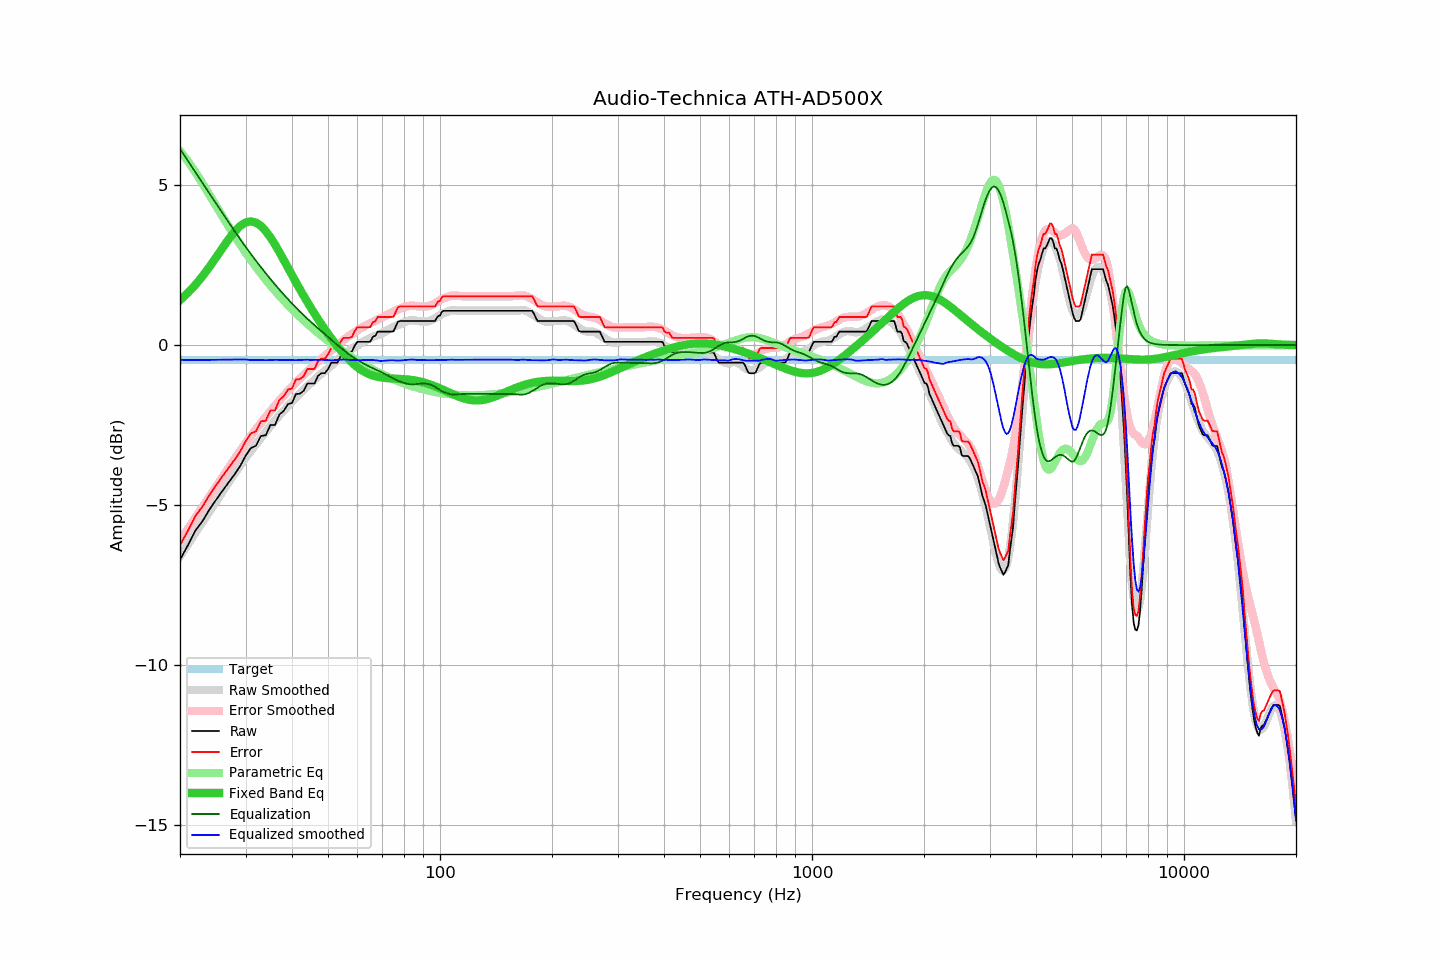

Values plotted in this chart, from the file beside it:
frequency, raw, error, smoothed, error_smoothed, equalization, parametric_eq, equalized_raw, equalized_smoothed, target
20, -6.71, -6.25, -6.59, -6.11, 6.13, 1.40, -0.57, -0.46, -0.46
21, -6.26, -5.80, -6.23, -5.75, 5.76, 1.63, -0.50, -0.47, -0.46
22, -5.80, -5.34, -5.87, -5.40, 5.40, 1.88, -0.40, -0.47, -0.46
23, -5.50, -5.04, -5.53, -5.06, 5.06, 2.15, -0.44, -0.47, -0.46
24, -5.14, -4.68, -5.20, -4.74, 4.74, 2.44, -0.40, -0.46, -0.46
25, -4.84, -4.38, -4.89, -4.43, 4.43, 2.74, -0.41, -0.46, -0.46
26, -4.56, -4.10, -4.59, -4.13, 4.13, 3.03, -0.43, -0.46, -0.46
27, -4.30, -3.84, -4.30, -3.85, 3.85, 3.30, -0.45, -0.45, -0.46
28, -4.05, -3.59, -4.03, -3.57, 3.57, 3.54, -0.47, -0.45, -0.46
29, -3.79, -3.33, -3.77, -3.32, 3.32, 3.72, -0.47, -0.45, -0.46
30, -3.47, -3.01, -3.52, -3.07, 3.07, 3.83, -0.40, -0.45, -0.46
31, -3.22, -2.76, -3.31, -2.85, 2.85, 3.87, -0.37, -0.47, -0.46
32, -3.15, -2.69, -3.11, -2.64, 2.64, 3.83, -0.51, -0.47, -0.46
33, -2.84, -2.38, -2.90, -2.44, 2.44, 3.72, -0.40, -0.47, -0.46
34, -2.82, -2.36, -2.72, -2.25, 2.25, 3.57, -0.57, -0.47, -0.46
35, -2.50, -2.04, -2.53, -2.07, 2.07, 3.37, -0.43, -0.47, -0.46
36, -2.50, -2.04, -2.35, -1.89, 1.89, 3.14, -0.60, -0.46, -0.46
37, -2.17, -1.71, -2.20, -1.73, 1.73, 2.91, -0.44, -0.46, -0.46
38, -2.06, -1.60, -2.05, -1.58, 1.58, 2.66, -0.48, -0.47, -0.46
39, -1.85, -1.39, -1.90, -1.44, 1.44, 2.42, -0.41, -0.46, -0.46
40, -1.81, -1.35, -1.77, -1.30, 1.30, 2.19, -0.51, -0.47, -0.46
41, -1.53, -1.07, -1.64, -1.17, 1.17, 1.96, -0.36, -0.47, -0.46
42, -1.52, -1.06, -1.51, -1.05, 1.05, 1.75, -0.47, -0.47, -0.46
43, -1.43, -0.97, -1.39, -0.93, 0.93, 1.54, -0.50, -0.46, -0.46
44, -1.20, -0.74, -1.28, -0.82, 0.82, 1.34, -0.38, -0.46, -0.46
45, -1.20, -0.74, -1.19, -0.72, 0.72, 1.16, -0.48, -0.47, -0.46
46, -1.20, -0.74, -1.08, -0.62, 0.62, 0.98, -0.58, -0.46, -0.46
47, -0.96, -0.50, -0.99, -0.52, 0.52, 0.81, -0.44, -0.47, -0.46
48, -0.88, -0.42, -0.89, -0.43, 0.43, 0.65, -0.45, -0.46, -0.46
49, -0.88, -0.42, -0.81, -0.34, 0.34, 0.50, -0.54, -0.47, -0.46
50, -0.75, -0.29, -0.72, -0.25, 0.25, 0.35, -0.49, -0.47, -0.46
51, -0.55, -0.09, -0.64, -0.17, 0.17, 0.21, -0.38, -0.48, -0.46
52, -0.55, -0.09, -0.55, -0.08, 0.08, 0.08, -0.47, -0.47, -0.46
53, -0.55, -0.09, -0.47, -0.00, 0.00, -0.04, -0.55, -0.46, -0.46
54, -0.36, 0.10, -0.38, 0.08, -0.08, -0.16, -0.44, -0.46, -0.46
55, -0.23, 0.23, -0.30, 0.15, -0.15, -0.27, -0.38, -0.45, -0.46
56, -0.23, 0.23, -0.23, 0.22, -0.22, -0.37, -0.45, -0.45, -0.46
57, -0.23, 0.23, -0.17, 0.29, -0.29, -0.46, -0.52, -0.46, -0.46
58, -0.20, 0.26, -0.12, 0.35, -0.35, -0.55, -0.55, -0.47, -0.46
59, -0.01, 0.45, -0.06, 0.41, -0.41, -0.62, -0.42, -0.47, -0.46
60, 0.10, 0.56, -0.01, 0.46, -0.46, -0.69, -0.36, -0.47, -0.46
61, 0.10, 0.56, 0.04, 0.52, -0.52, -0.75, -0.41, -0.48, -0.46
62, 0.10, 0.56, 0.10, 0.56, -0.56, -0.81, -0.46, -0.47, -0.46
63, 0.10, 0.56, 0.15, 0.61, -0.61, -0.85, -0.51, -0.46, -0.46
64, 0.10, 0.56, 0.18, 0.65, -0.65, -0.89, -0.55, -0.47, -0.46
65, 0.11, 0.57, 0.23, 0.69, -0.69, -0.93, -0.58, -0.46, -0.46
66, 0.26, 0.72, 0.26, 0.73, -0.73, -0.95, -0.47, -0.46, -0.46
67, 0.29, 0.75, 0.29, 0.76, -0.76, -0.98, -0.47, -0.47, -0.46
68, 0.42, 0.88, 0.31, 0.79, -0.79, -0.99, -0.37, -0.48, -0.46
69, 0.42, 0.88, 0.33, 0.83, -0.83, -1.01, -0.41, -0.49, -0.46
70, 0.42, 0.88, 0.37, 0.86, -0.86, -1.02, -0.44, -0.49, -0.46
71, 0.42, 0.88, 0.41, 0.90, -0.90, -1.03, -0.48, -0.49, -0.46
72, 0.42, 0.88, 0.45, 0.94, -0.94, -1.03, -0.51, -0.48, -0.46
73, 0.42, 0.88, 0.50, 0.97, -0.97, -1.04, -0.55, -0.48, -0.46
74, 0.42, 0.88, 0.54, 1.01, -1.01, -1.04, -0.59, -0.47, -0.46
75, 0.43, 0.89, 0.57, 1.04, -1.04, -1.05, -0.61, -0.47, -0.46
76, 0.58, 1.04, 0.60, 1.08, -1.08, -1.05, -0.50, -0.48, -0.46
77, 0.72, 1.18, 0.63, 1.11, -1.11, -1.05, -0.39, -0.48, -0.46
78, 0.75, 1.21, 0.65, 1.14, -1.14, -1.06, -0.39, -0.48, -0.46
79, 0.75, 1.21, 0.68, 1.16, -1.16, -1.06, -0.41, -0.48, -0.46
... 553 more rows
